Run: headless pygame with SDL's dummy video driver; simulated clock (each Clock.tick advances the game by its frame time, no real sleeping); random seed 0; keys injected as events and as key.get_pressed() state; mouse plan: one left click at the window centre at the start of phase 2, then a move to the lower-right quarter at the start of phase 3.
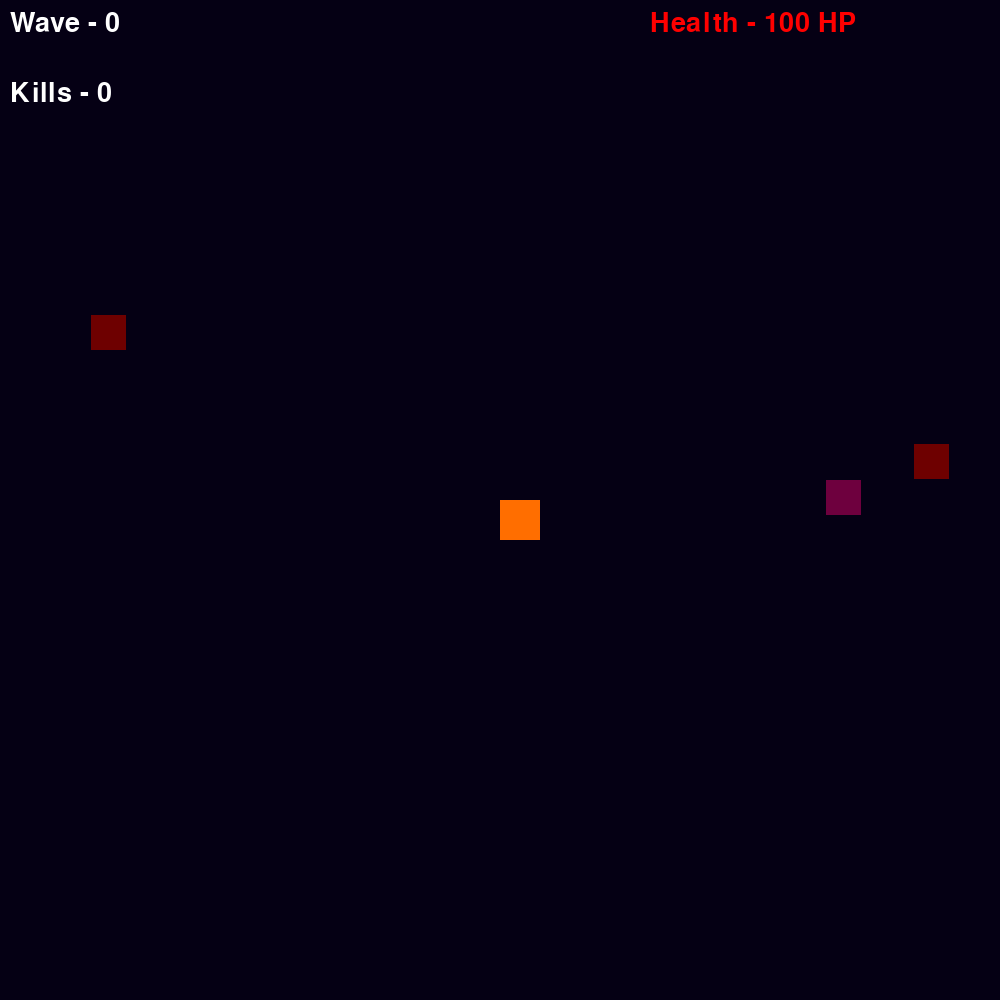
Frame 1 of 4 · flips 1–60 · no input
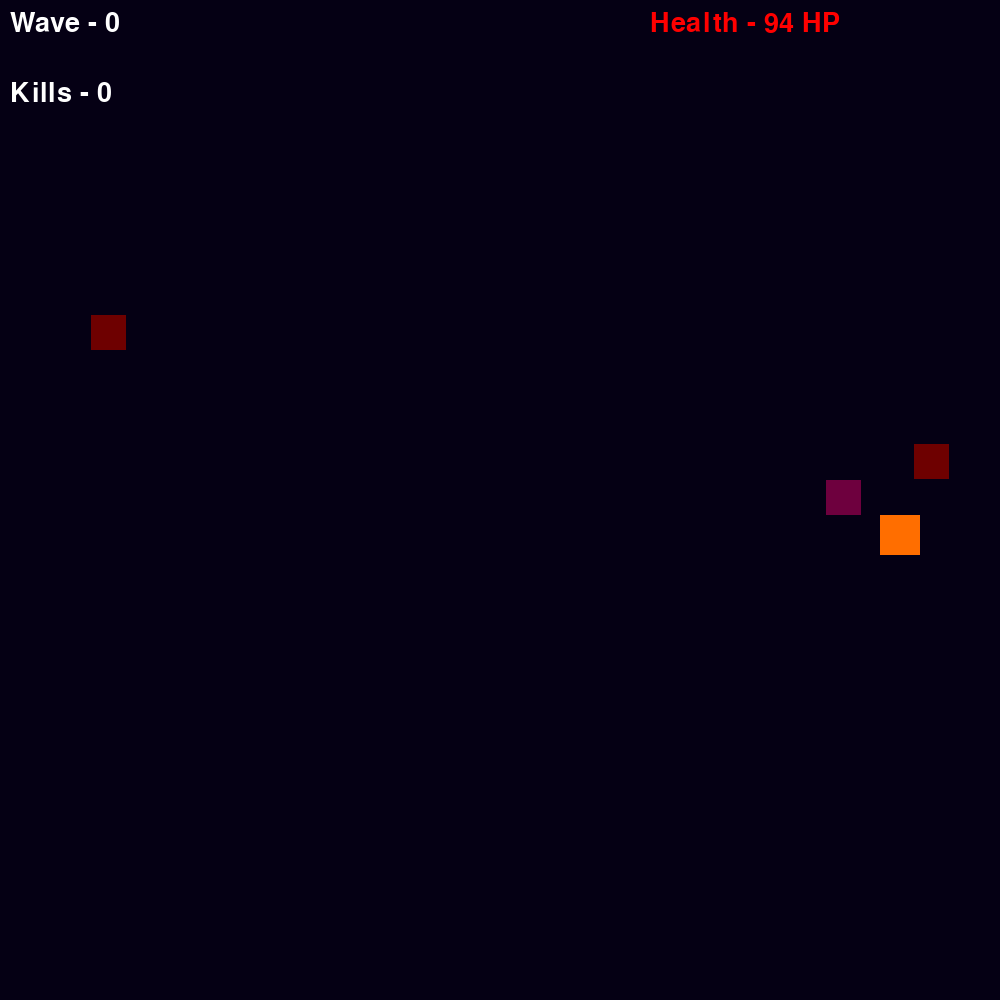
Frame 2 of 4 · flips 61–180 · clicked the window centre · tapped SPACE, RETURN · held RIGHT (→), D
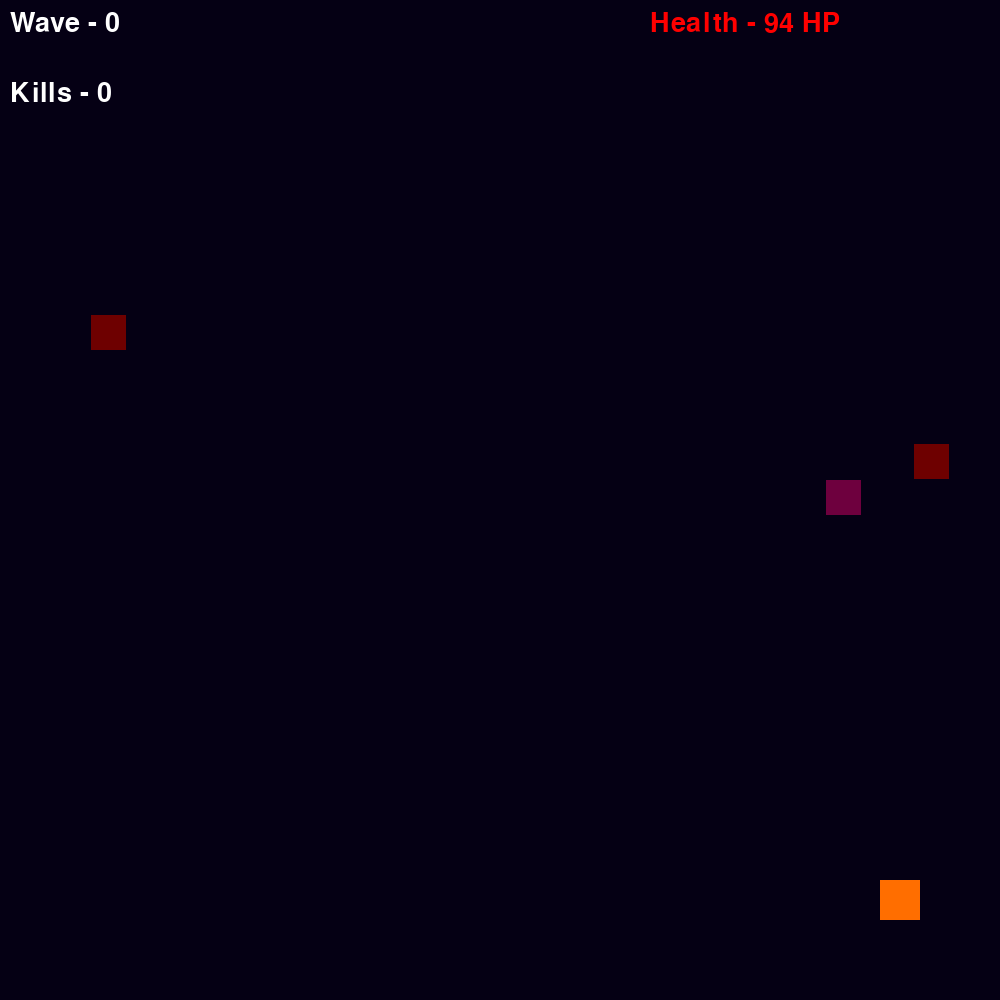
Frame 3 of 4 · flips 181–300 · moved the mouse to the lower-right quarter · held DOWN (↓), S
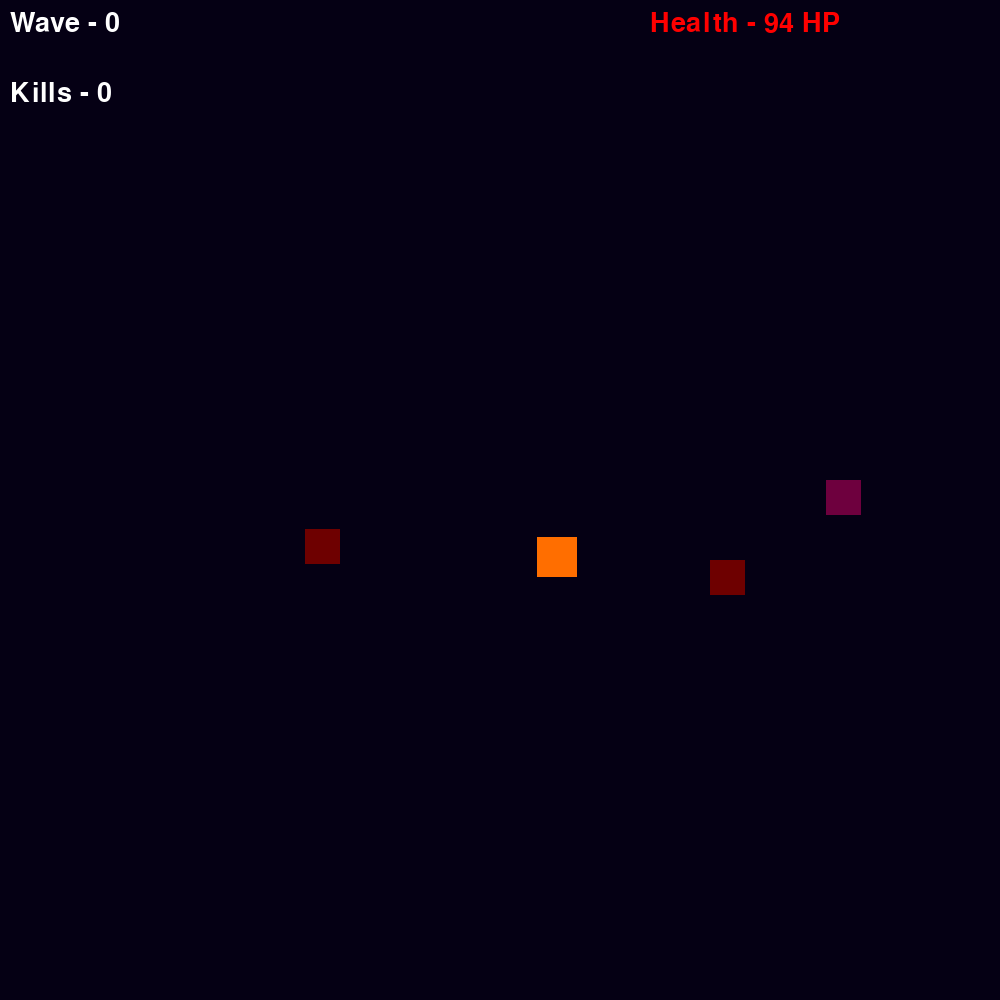
Frame 4 of 4 · flips 301–420 · held LEFT (←), A, UP (↑), W

The pygame program that drew these frames:

import pygame
import random
import sys
import math

pygame.init()
WIDTH = 1000
HEIGHT = 1000
screen = pygame.display.set_mode((WIDTH, HEIGHT))
pygame.display.set_caption("PyGame")
clock = pygame.time.Clock()
FPS = 60
bullets = []

# Player Stats
player_health = 100
player_damage = 10
player_speed = 5
player_atk_spd = 0.75

player_x, player_y = 500, 500
player_size = 40

# [Size] [HP, Damage, Speed, ATK Speed]
chaser = [[35], [40, 5, 2.5, 1]]
shooter = [[35], [30, 6, 1, 1]]

enemies = [
    pygame.Rect(random.randrange(50, 950), random.randrange(50, 950), 35, 35),
    pygame.Rect(random.randrange(50, 950), random.randrange(50, 950), 35, 35),
    pygame.Rect(random.randrange(50, 950), random.randrange(50, 950), 35, 35)
]
# Name - 0, HP - 1, Damage - 2, Speed - 3, ATK Speed - 4, Last time hit player - 5
enemy_stats = [
    ["Chaser", 40, 5, 2.5, 1, 0],
    ["Shooter", 30, 6, 1, 1, 0],
    ["Chaser", 40, 5, 2.5, 1, 0],
]

powerups = [
    pygame.Rect(200, 200, 50, 50),
    pygame.Rect(400, 200, 50, 50),
    pygame.Rect(600, 200, 50, 50),
    pygame.Rect(800, 200, 50, 50)
]

wave = 0
kills = 0
font = pygame.font.SysFont("Papyrus", 40)

class Bullet: # Bullets from the player and the shooter enemy type
    def __init__(self, x, y, target_x, target_y):
        self.x = x
        self.y = y
        self.speed = 10
        
        # Math gotten from Gemini
        angle = math.atan2(target_y - y, target_x - x)
        
        self.dx = math.cos(angle) * self.speed
        self.dy = math.sin(angle) * self.speed

    def move(self):
        self.x += self.dx
        self.y += self.dy

    def draw(self, surface):
        pygame.draw.circle(surface, (255, 255, 0), (int(self.x), int(self.y)), 5)

invince = 500
last_hit = 0
def hit(dmg, x, y, enemy_i):
    global player_health, player_x, player_y, last_hit, invince # Searched up how to use the outside variables in the function

    now = pygame.time.get_ticks()
    if now - last_hit > invince:
        if player_health - int(dmg) <= 0:
            pygame.quit()
            sys.exit()
        else:
            player_health -= int(dmg)
            last_hit = now
            enemy_stats[enemy_i][5] = now
        if player_x > x:
            player_x += 15
        if player_x < x:
            player_x -= 15
        if player_y > y:
            player_y += 15
        if player_y < y:
            player_y -= 15
    else:
        if player_x > x:
            player_x += 5
        if player_x < x:
            player_x -= 5
        if player_y > y:
            player_y += 5
        if player_y < y:
            player_y -= 5

def new_wave():
    code = True
  
running = True
while running:

    for event in pygame.event.get():
        if event.type == pygame.QUIT:
            running = False

        if event.type == pygame.MOUSEBUTTONDOWN:
            mx, my = pygame.mouse.get_pos()

            new_bullet = Bullet(player_x + player_size//2, player_y + player_size//2, mx, my)
            bullets.append(new_bullet)

    now = pygame.time.get_ticks()

    for bullet in bullets[:]:
        bullet.move()
        if bullet.x < 0 or bullet.x > WIDTH or bullet.y < 0 or bullet.y > HEIGHT:
            bullets.remove(bullet)

        # ^ Bullets from player ^

    dt = clock.tick(FPS) / 1000.0

    for event in pygame.event.get():
        if event.type == pygame.QUIT:
            running = False

    keys = pygame.key.get_pressed()
    if (keys[pygame.K_w] and keys[pygame.K_d]) or (keys[pygame.K_w] and keys[pygame.K_a]) or (keys[pygame.K_s] and keys[pygame.K_d]) or (keys[pygame.K_s] and keys[pygame.K_a]):
        player_speed = player_speed / 1.75
        if keys[pygame.K_a]:
            if (player_x - player_speed) <= 50:
                player_x = 50
            else:
                player_x -= player_speed
        if keys[pygame.K_d]:
            if (player_x + player_speed) >= WIDTH - 120:
                player_x = WIDTH - 120
            else:
                player_x += player_speed
        if keys[pygame.K_w]:
            if (player_y - player_speed) <= 50:
                player_y = 50
            else:
                player_y -= player_speed
        if keys[pygame.K_s]:
            if (player_y + player_speed) >= WIDTH - 120:
                player_y = WIDTH - 120
            else:
                player_y += player_speed
        player_speed = player_speed * 1.75
    else:
        if keys[pygame.K_a]:
            if (player_x - player_speed) <= 50:
                player_x = 50
            else:
                player_x -= player_speed
        if keys[pygame.K_d]:
            if (player_x + player_speed) >= WIDTH - 120:
                player_x = WIDTH - 120
            else:
                player_x += player_speed
        if keys[pygame.K_w]:
            if (player_y - player_speed) <= 50:
                player_y = 50
            else:
                player_y -= player_speed
        if keys[pygame.K_s]:
            if (player_y + player_speed) >= WIDTH - 120:
                player_y = WIDTH - 120
            else:
                player_y += player_speed

    if wave % 5 == 0 and wave % 10 != 0:
        code = True
        # Power ups will spawn
        player_x = 500
        player_y = 500

        for powerup in powerups:
            pygame.draw.rect(screen, (0, 255, 0), powerup)


    if wave % 10 == 0:
        code = True
        # Boss will spawn

    player_rect = pygame.Rect(player_x, player_y, player_size, player_size)
    count = 0
    for enemy in enemies[:]:
        can_move = (now - enemy_stats[count][5]) > invince
        if player_rect.colliderect(enemy):
            hit(enemy_stats[count][2], enemy.x, enemy.y, count)
        if 5000 - now > 0:
            code = True # Do nothing
        elif enemy_stats[count][0] == "Chaser" and can_move == True:
            if (player_x > enemy.x or player_x < enemy.x) and (player_y > enemy.y or player_y < enemy.y):
                enemy_stats[count][3] = enemy_stats[count][3] / 1.5
                if player_x > enemy.x:
                    enemy.x += enemy_stats[count][3]
                elif player_x < enemy.x:
                    enemy.x -= enemy_stats[count][3]
                if player_y > enemy.y:
                    enemy.y += enemy_stats[count][3]
                elif player_y < enemy.y:
                    enemy.y -= enemy_stats[count][3]
                enemy_stats[count][3] = enemy_stats[count][3] * 1.5
            else:
                if player_x > enemy.x:
                    enemy.x += enemy_stats[count][3]
                elif player_x < enemy.x:
                    enemy.x -= enemy_stats[count][3]
                if player_y > enemy.y:
                    enemy.y += enemy_stats[count][3]
                elif player_y < enemy.y:
                    enemy.y -= enemy_stats[count][3]
        for enemy2 in enemies[:]:
            if enemy.colliderect(enemy2):
                if enemy.x > enemy2.x:
                    enemy.x += 5
                elif enemy.x < enemy2.x:
                    enemy.x -= 5
                if enemy.y > enemy2.y:
                    enemy.y += 5
                elif enemy.y < enemy2.y:
                    enemy.y -= 5
        count += 1

    screen.fill((5, 0, 20))
    for bullet in bullets:
        bullet.draw(screen)

    count = 0
    for enemy in enemies:
        if enemy_stats[count][0] == "Chaser":
            pygame.draw.rect(screen, (110, 0, 0), enemy)
            count += 1
        elif enemy_stats[count][0] == "Shooter":
            pygame.draw.rect(screen, (110, 0, 62), enemy)
            count += 1
    pygame.draw.rect(screen, (255, 110, 0), (player_x, player_y, player_size, player_size))
    wave_text = font.render(f"Wave - {wave}", True, (255, 255, 255))
    screen.blit(wave_text, (10, 10))
    kill_text = font.render(f"Kills - {kills}", True, (255, 255, 255))
    screen.blit(kill_text, (10, 80))
    hp_text = font.render(f"Health - {player_health} HP", True, (255, 0, 0))
    screen.blit(hp_text, (WIDTH - 350, 10))

    pygame.display.flip() # Can change to .update() if needed
pygame.quit()
sys.exit()
